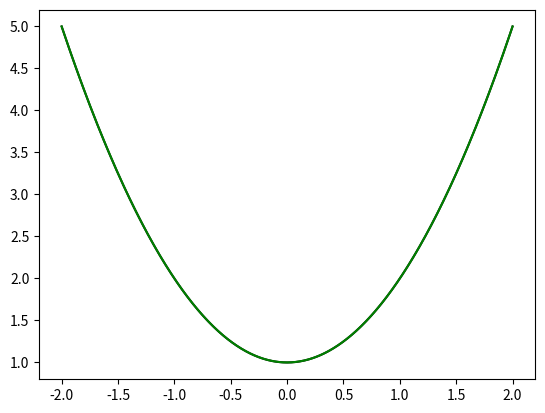
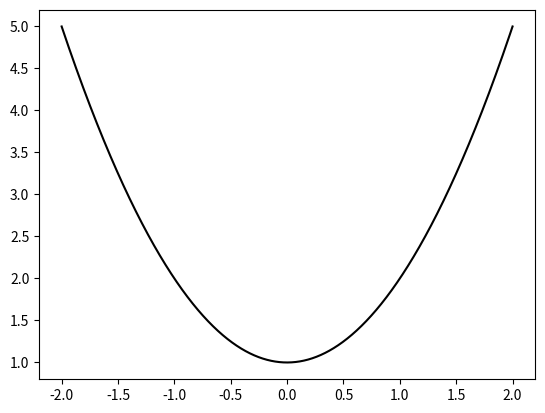
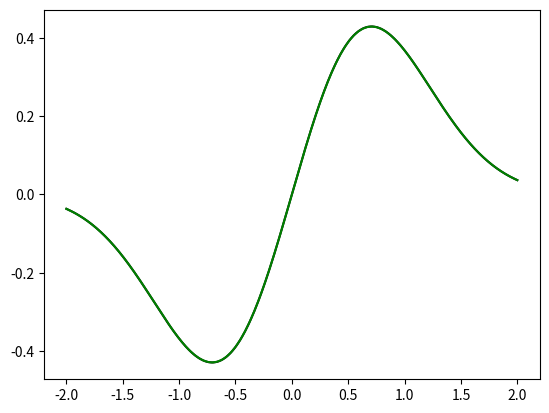
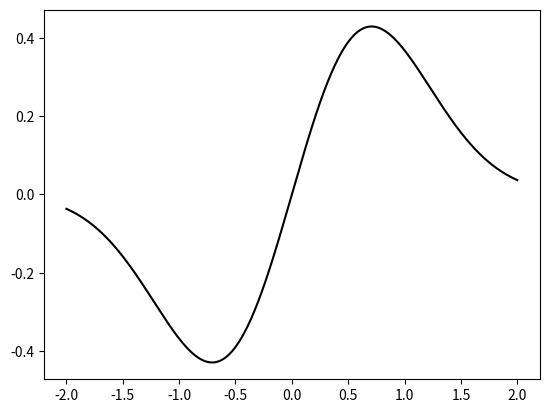
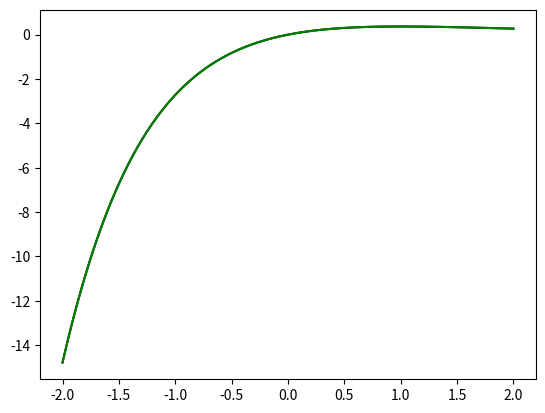
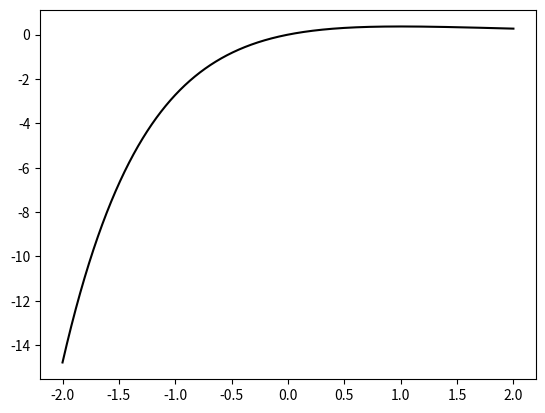
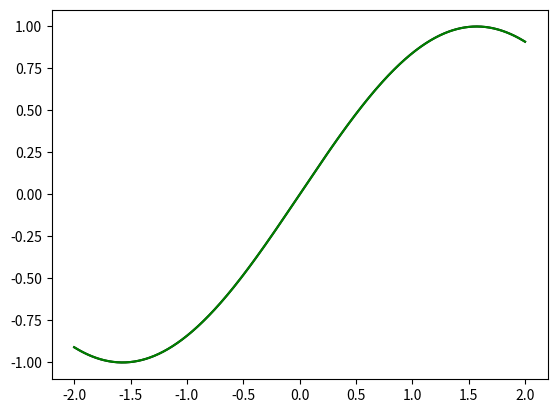
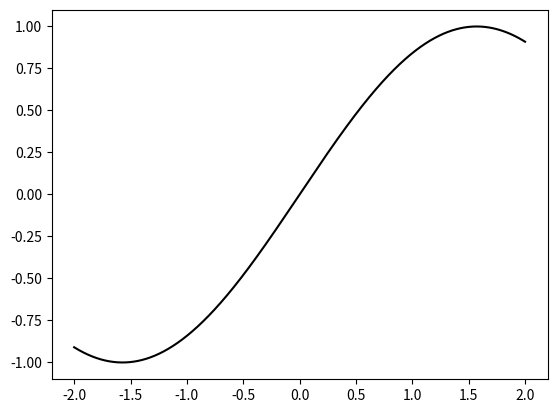

Reproduce these figures in Python, in order.
''' # This code establishes how to approximate the integral of a function using either the
    # trapezoidal or Simpson's method.
    #
    # @author Rishab Parthasarathy
    # @version 04.05.2022
    #'''

import argparse
import matplotlib.pyplot as plt
import numpy as np
import sympy as sy

''' # Method func1 defines a quadratic function of the form 
    #       f(x) = 1 + x^2.
    #
    # This method also processes a matrix of inputs, allowing
    # multiple samples to be performed simultaneously.
    # 
    # @param inp    the matrix of input values to test
    # @param type   whether to use numpy ('np') or sympy ('sp')
    # @return       the matrix w/ values of f(x) for all sets of inputs
    # '''
def func1(inp, type = 'np'):
    return 1 + inp**2
    # End of method func1

''' # Method func2 defines a quadratic function of the form 
    #       f(x) = x * e^(-x^2)
    #
    # This method also processes a matrix of inputs, allowing
    # multiple samples to be performed simultaneously.
    # 
    # @param inp    the matrix of input values to test
    # @param type   whether to use numpy ('np') or sympy ('sp')
    # @return       the matrix w/ values of f(x) for all sets of inputs
    # '''
def func2(inp, type = 'np'):
    if type == 'sp':
        return inp * sy.exp(-inp**2)
    return inp*np.exp(-inp**2)
    # End of method func2

''' # Method func3 defines a quadratic function of the form 
    #       f(x) = x * e^(-x)
    #
    # This method also processes a matrix of inputs, allowing
    # multiple samples to be performed simultaneously.
    # 
    # @param inp    the matrix of input values to test
    # @param type   whether to use numpy ('np') or sympy ('sp')
    # @return       the matrix w/ values of f(x) for all sets of inputs
    # '''
def func3(inp, type = 'np'):
    if type == 'sp':
        return inp*sy.exp(-inp)
    return inp*np.exp(-inp)
    # End of method func3

''' # Method func4 defines a quadratic function of the form 
    #       f(x) = sin(x)
    #
    # This method also processes a matrix of inputs, allowing
    # multiple samples to be performed simultaneously.
    # 
    # @param inp    the matrix of input values to test
    # @param type   whether to use numpy ('np') or sympy ('sp')
    # @return       the matrix w/ values of f(x) for all sets of inputs
    # '''
def func4(inp, type = 'np'):
    if type == 'sp':
        return sy.sin(inp)
    return np.sin(inp)
    # End of method func4

''' # Method trapezoidalCurve approximates the values of the function calculated by the trapezoidal
    # integral by approximating the function as a series of lines. 
    # 
    # @param x      the x-values used by the trapezoidal integral
    # @param y      the y-values used by the trapezoidal integral
    # @param sample the points at which to approximate the function
    # @precondition the sample points are in the x-range
    # @return       the approximated values of the function at the samples
    # '''
def trapezoidalCurve(x, y, sample):
    ind = np.searchsorted(x, sample, side='left')
    out = np.zeros(sample.shape[0])
    for i in range(sample.shape[0]):
        if ind[i] == 0:
            out[i] = y[0]
        else:
            out[i] = (y[ind[i]] - y[ind[i] - 1])*(sample[i] - x[ind[i] - 1]) / (
                x[ind[i]] - x[ind[i] - 1]) + y[ind[i] - 1]
    return out
    # End of method trapezoidalCurve

''' # Method simpsonCurve approximates the values of the function calculated by Simpson's method
    # integrals by approximating the function as a series of parabolas. 
    # 
    # @param x      the x-values used by the Simpson's integral
    # @param y      the y-values used by the Simpson's integral
    # @param sample the points at which to approximate the function
    # @precondition the sample points are in the x-range and there are an odd # of data points
    #               in x to complete the Simpson's rule.
    # @return       the approximated values of the function at the samples or None if the # of
    #               data points is not odd
    # '''
def simpsonCurve(x, y, sample):
    if (x.shape[0] % 2 == 0):
        print("Simpson's needs odd # of data points!")
        return None
    ind = np.searchsorted(x[::2], sample, side = 'left')
    out = np.zeros(sample.shape[0])
    for i in range(sample.shape[0]):
        if ind[i] == 0:
            out[i] = y[0]
        else:
            s = sample[i]
            a = x[2*ind[i] - 2]
            m = x[2*ind[i] - 1]
            b = x[2*ind[i]]
            out[i] = y[2*ind[i] - 2] * (s - m)*(s-b)/((a - m)*(a-b)) + y[2*ind[i] - 1] * (s-a)*(s
                -b)/((m-a)*(m-b)) + y[2*ind[i]] * (s-a)*(s-m)/((b-a)*(b-m))
    return out
    # End of method simpsonCurve

''' # Method calcRMS calculates the RMS error of a given function approximation at
    # a given sampling of points.
    # 
    # @param x          the x-values used by the approximation
    # @param y          the y-values used by the approximation
    # @param sample     the points at which to sample
    # @param curveFunc  the function to use to approximate the curve
    # @param calcFunc   the function to use to calculate the empirical values
    # @precondition     the sample values are in the range of x, and the # of
    #                   datapoints in x satisfies the precondition of the
    #                   approximation used
    # @return           the RMS Error between the function and its approximation
    # '''
def calcRMS(x, y, sample, curveFunc, calcFunc):
    pred = curveFunc(x, y, sample)
    act = calcFunc(sample)
    if pred is None:
        return None
    return np.sqrt(np.mean((pred - act)**2))
    # End of method calcRMS

''' # Method calcError calculates the percent error between a predicted and actual value.
    # 
    # @param pred       the predicted value
    # @param act        the actual value
    # @return           the percent error, and if the actual value is 0, return None
    # '''
def calcError(pred, act):
    if (act == 0):
        print("Cannot calculate error: Actual value 0")
        return None
    return abs((act-pred)/act) * 100
    # End of method calcError

''' # Method trapezoidal approximates a definite integral for a sorted list of coordinates
    # by approximating the area between each pair of points as a trapezoid between those points
    # and the x-axis.
    # 
    # @param x      the x-values used by the integral
    # @param y      the y-values used by the integral
    # @precondition the x-values are sorted
    # @return       the value of the trapezoidal integral
    # '''
def trapezoidal(x, y):
    return np.sum(np.diff(x)*((y + np.roll(y, -1))[:-1]))/2
    # End of method trapezoidal

''' # Method simpson approximates a definite integral for a uniformly distributed coordinate list
    # by approximating the area between each trio of points as the area between a parabola through
    # all three points and the x-axis.
    # 
    # @param x      the x-values used by the integral
    # @param y      the y-values used by the integral
    # @precondition there is an odd # of data points which are uniformly distributed
    # @return       the value of the Simpson's integral
    # '''
def simpson(x, y):
    if (x.shape[0] % 2 == 0):
        print("Simpson's needs odd # of data points!")
        return None
    interval = x[2]-x[0]
    temp = y.copy()
    temp[2::2] *= 2
    temp[temp.shape[0] - 1] /= 2
    temp[1::2] *= 4
    temp *= interval/6
    return np.sum(temp)
    # End of method simpson

''' # Method test tests the trapezoidal and Simpson's rule integrals for a function in the range
    # [-2, 2], comparing the methods to empirical results using the calculated integral values,
    # the RMS error of the approximation, and the integral % error. Finally, the function and
    # the approximation are graphed.
    #
    # @param func           the function to integrate
    # @param numPoints      the number of points at which to approximate
    # @param sample         the sample used to calculate RMS error
    # '''
def test(func, numPoints, sample):
    data = np.linspace(-2, 2, numPoints)
    test = func(sample)
    actFunc = func(data)
    print("\n ----------- Next Test -----------\n")
    x = sy.Symbol("x")
    act = sy.integrate(func(x, 'sp'), (x, -2, 2)).evalf()
    print("Empirical value: {}".format(act))
    trap = trapezoidal(data, actFunc)
    print("Trapezoidal value: {}".format(trap))
    simp = simpson(data, actFunc)
    print("Simpson value: {}\n".format(simp))
    trapRMS = calcRMS(data, actFunc, sample, trapezoidalCurve, func)
    print("Trapezoidal RMS: {}".format(trapRMS))
    simpRMS = calcRMS(data, actFunc, sample, simpsonCurve, func)
    print("Simpson RMS: {}\n".format(simpRMS))
    trapError = calcError(trap, act)
    print("Trapezoidal % Error: {}".format(trapError))
    simpError = None
    if not simp is None:
        simpError = calcError(simp, act)
    print("Simpson % Error: {}".format(simpError))
    
    plt.figure()
    plt.plot(sample, test, 'black')
    plt.plot(sample, trapezoidalCurve(data, actFunc, sample), 'g')
    plt.figure()
    plt.plot(sample, test, 'black')
    if not simp is None:
        plt.plot(sample, simpsonCurve(data, actFunc, sample), 'r')

''' # Method main tests the integration techniques for all four functions described in the lab
    # document, establishing the sample set as a uniformly distributed set of 10000 points in
    # the range [-2, 2].
    # 
    # @param numPoints      the number of points at which to integrate
    # '''
def main(numPoints):
    sample = np.linspace(-2, 2, 10000)
    test(func1, numPoints, sample)
    test(func2, numPoints, sample)
    test(func3, numPoints, sample)
    test(func4, numPoints, sample)
    plt.show()

'''#
   # This statement functions to run the main function by default. This statement also encodes
   # a command line argument to accept the number of points to sample.
   #'''
if (__name__ == "__main__"):
    commandLineArgs = argparse.ArgumentParser()
    commandLineArgs.add_argument("--num_points", type = int, default = 100)
    arguments = commandLineArgs.parse_args() 
    main(arguments.num_points)
